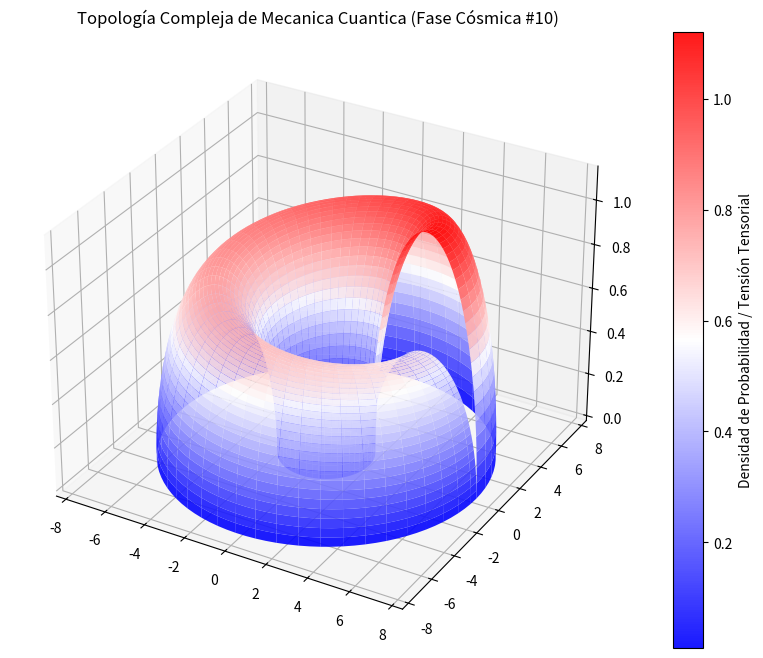

Python code for this plot:
%matplotlib inline
# Simulación Cósmica: Mecanica Cuantica - Variante 10
import numpy as np
import matplotlib.pyplot as plt
from mpl_toolkits.mplot3d import Axes3D

# Parámetros Físicos Cuánticos/Relativistas
alpha = 4.775
beta = 2.636
gamma = 1.128

u = np.linspace(0, 2 * np.pi, 100)
v = np.linspace(0, np.pi, 100)
U, V = np.meshgrid(u, v)

# Topología Espacio-Temporal Avanzada (Fase Cósmica)
X = (alpha + beta * np.cos(V)) * np.cos(U)
Y = (alpha + beta * np.cos(V)) * np.sin(U)
Z = gamma * np.sin(V) * np.exp(-U/10)

fig = plt.figure(figsize=(12, 8))
ax = fig.add_subplot(111, projection='3d')
surf = ax.plot_surface(X, Y, Z, cmap='bwr', edgecolor='none', alpha=0.9)

fig.colorbar(surf, ax=ax, label='Densidad de Probabilidad / Tensión Tensorial')
plt.title(r'Topología Compleja de Mecanica Cuantica (Fase Cósmica #10)')
plt.show()
